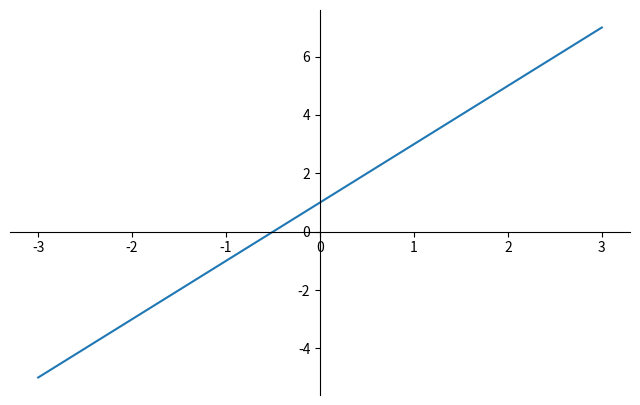

Write Python code to recreate this figure.

import matplotlib.pyplot as plt
import numpy as np

x = np.linspace(-3, 3, 50)
y = 2*x + 1

plt.figure(num=1, figsize=(8, 5),)
plt.plot(x, y,)

ax = plt.gca()
ax.spines['right'].set_color('none')
ax.spines['top'].set_color('none')
ax.spines['top'].set_color('none')
ax.xaxis.set_ticks_position('bottom')
ax.spines['bottom'].set_position(('data', 0))
ax.yaxis.set_ticks_position('left')
ax.spines['left'].set_position(('data', 0))

plt.show()